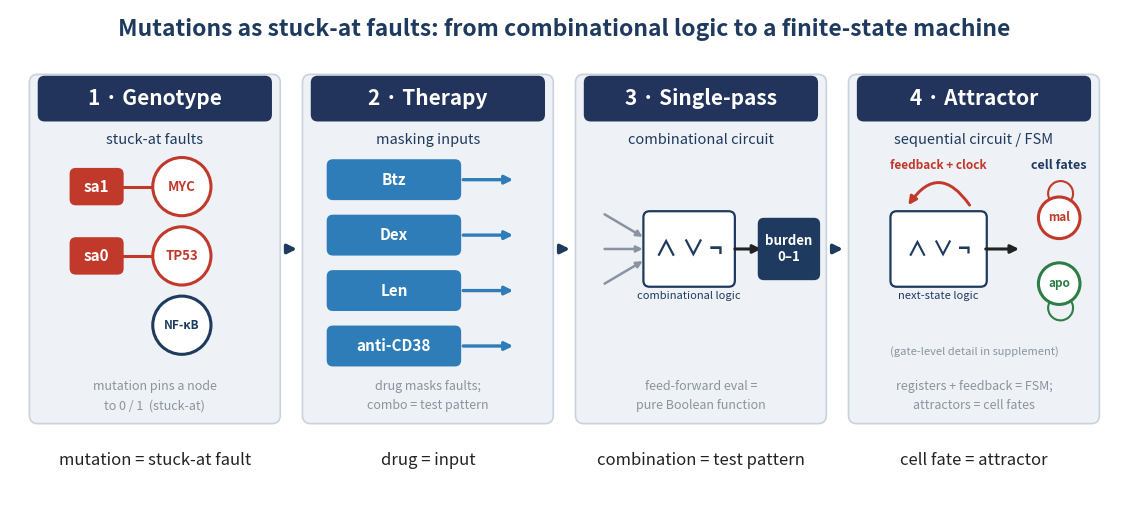

The script that saved this image:
# -*- coding: utf-8 -*-
"""Minimalist Figure-1 overview: 4-stage narrative as clean concept icons;
detailed circuit/state-graph deferred to Fig. 5 (attractor) and Fig. 6 (gate core)."""
import matplotlib; matplotlib.use('Agg')
import matplotlib.pyplot as plt
from matplotlib.patches import FancyBboxPatch, Circle, FancyArrowPatch, Arc

NAVY='#1F3A5F'; HEAD='#22345B'; PANEL='#EEF1F5'; PEDGE='#C9D2DD'
RED='#C0392B'; GREEN='#2E7D46'; BLUE='#2E7CB8'; GREY='#8A94A0'; DARK='#222'

fig,ax=plt.subplots(figsize=(15,6.3)); ax.set_xlim(0,16); ax.set_ylim(0,7)
ax.set_aspect('equal'); ax.axis('off')

L,R,GAP=0.3,0.3,0.36; PW=(16-L-R-3*GAP)/4; PTOP,PBOT=6.05,1.05
def px(i): return L+i*(PW+GAP)

def panel(i,title,subtitle,footer):
    x0=px(i)
    ax.add_patch(FancyBboxPatch((x0,PBOT),PW,PTOP-PBOT,boxstyle='round,pad=0.02,rounding_size=0.12',
                 fc=PANEL,ec=PEDGE,lw=1.2,zorder=1))
    hh=0.62
    ax.add_patch(FancyBboxPatch((x0+0.12,PTOP-hh-0.02),PW-0.24,hh,boxstyle='round,pad=0.02,rounding_size=0.10',
                 fc=HEAD,ec='none',zorder=2))
    ax.text(x0+PW/2,PTOP-hh/2-0.02,title,ha='center',va='center',color='white',fontsize=15,fontweight='bold',zorder=3)
    ax.text(x0+PW/2,PTOP-hh-0.30,subtitle,ha='center',va='center',color=NAVY,fontsize=10.5,style='italic',zorder=3)
    for k,ln in enumerate(footer):
        ax.text(x0+PW/2,PBOT+0.52-0.28*k,ln,ha='center',va='center',color=GREY,fontsize=9,style='italic',zorder=3)
    return x0

def chip(cx,cy,w,h,txt,fc,tc='white',fs=10.5,ec='none',lw=1.1):
    ax.add_patch(FancyBboxPatch((cx-w/2,cy-h/2),w,h,boxstyle='round,pad=0.02,rounding_size=0.09',
                 fc=fc,ec=ec,lw=lw,zorder=4))
    ax.text(cx,cy,txt,ha='center',va='center',color=tc,fontsize=fs,fontweight='bold',zorder=5)

def arrow(x1,y1,x2,y2,color=DARK,lw=2.0,ms=11,rad=0.0):
    ax.add_patch(FancyArrowPatch((x1,y1),(x2,y2),arrowstyle='-|>',mutation_scale=ms,color=color,lw=lw,
                 shrinkA=0,shrinkB=0,connectionstyle=f'arc3,rad={rad}',zorder=4))

def tri(i):
    xg=px(i)+PW+GAP/2; y=(PTOP+PBOT)/2
    ax.add_patch(FancyArrowPatch((xg-0.12,y),(xg+0.12,y),arrowstyle='-|>',mutation_scale=13,color=NAVY,lw=2.6,zorder=6))

# ---- Panel 1: Genotype ----
x0=panel(0,'1 · Genotype','stuck-at faults',['mutation pins a node','to 0 / 1  (stuck-at)'])
for cy,tag,node in [(4.45,'sa1','MYC'),(3.45,'sa0','TP53')]:
    chip(x0+0.95,cy,0.74,0.5,tag,RED,fs=11)
    ax.plot([x0+1.32,x0+1.75],[cy,cy],color=RED,lw=2.2,zorder=3)
    ax.add_patch(Circle((x0+2.18,cy),0.42,fc='white',ec=RED,lw=2.2,zorder=4))
    ax.text(x0+2.18,cy,node,ha='center',va='center',color=RED,fontsize=9.5,fontweight='bold',zorder=5)
ax.add_patch(Circle((x0+2.18,2.45),0.42,fc='white',ec=NAVY,lw=2.2,zorder=4))
ax.text(x0+2.18,2.45,'NF-κB',ha='center',va='center',color=NAVY,fontsize=8.5,fontweight='bold',zorder=5)
tri(0)

# ---- Panel 2: Therapy ----
x0=panel(1,'2 · Therapy','masking inputs',['drug masks faults;','combo = test pattern'])
for d,cy in zip(['Btz','Dex','Len','anti-CD38'],[4.55,3.75,2.95,2.15]):
    chip(x0+1.30,cy,1.9,0.55,d,BLUE,fs=11)
    arrow(x0+2.30,cy,x0+3.02,cy,color=BLUE,lw=2.4,ms=12)
tri(1)

# ---- Panel 3: Single-pass (minimal) ----
x0=panel(2,'3 · Single-pass','combinational circuit',['feed-forward eval =','pure Boolean function'])
my=3.55
for dy in (0.5,0,-0.5):
    arrow(x0+0.40,my+dy,x0+0.95,my+dy*0.35,color=GREY,lw=1.8,ms=9)
chip(x0+1.62,my,1.28,1.05,'∧ ∨ ¬',fc='white',tc=NAVY,fs=16,ec=NAVY,lw=1.6)
ax.text(x0+1.62,my-0.68,'combinational logic',ha='center',va='center',color=NAVY,fontsize=8,zorder=5)
arrow(x0+2.28,my,x0+2.66,my,color=DARK,lw=2.2,ms=12)
chip(x0+3.06,my,0.86,0.86,'burden\n0–1',fc=NAVY,tc='white',fs=9.5)
tri(2)

# ---- Panel 4: Attractor (minimal) ----
x0=panel(3,'4 · Attractor','sequential circuit / FSM',['registers + feedback = FSM;','attractors = cell fates'])
my=3.55
chip(x0+1.28,my,1.35,1.05,'∧ ∨ ¬',fc='white',tc=NAVY,fs=15,ec=NAVY,lw=1.6)
ax.text(x0+1.28,my-0.68,'next-state logic',ha='center',va='center',color=NAVY,fontsize=8,zorder=5)
ax.add_patch(FancyArrowPatch((x0+1.75,my+0.60),(x0+0.82,my+0.60),arrowstyle='-|>',mutation_scale=12,
             color=RED,lw=2.1,connectionstyle='arc3,rad=0.75',zorder=5))
ax.text(x0+1.28,my+1.20,'feedback + clock',ha='center',va='center',color=RED,fontsize=8.5,
        fontweight='bold',style='italic',zorder=6)
arrow(x0+1.96,my,x0+2.44,my,color=DARK,lw=2.2,ms=12)
fx=x0+3.02
ax.text(fx,my+1.20,'cell fates',ha='center',va='center',color=NAVY,fontsize=9,fontweight='bold',zorder=5)
ax.add_patch(Circle((fx,my+0.45),0.30,fc='white',ec=RED,lw=2.2,zorder=4))
ax.text(fx,my+0.45,'mal',ha='center',va='center',color=RED,fontsize=8.5,fontweight='bold',zorder=5)
ax.add_patch(Arc((fx+0.02,my+0.80),0.36,0.36,theta1=-40,theta2=210,color=RED,lw=1.5,zorder=4))
ax.add_patch(Circle((fx,my-0.5),0.30,fc='white',ec=GREEN,lw=2.2,zorder=4))
ax.text(fx,my-0.5,'apo',ha='center',va='center',color=GREEN,fontsize=8.5,fontweight='bold',zorder=5)
ax.add_patch(Arc((fx+0.02,my-0.85),0.36,0.36,theta1=150,theta2=400,color=GREEN,lw=1.5,zorder=4))
ax.text(x0+PW/2,PBOT+1.02,'(gate-level detail in supplement)',ha='center',va='center',color=GREY,fontsize=8,style='italic',zorder=5)

# ---- title + bottom strip ----
ax.text(8,6.72,'Mutations as stuck-at faults: from combinational logic to a finite-state machine',
        ha='center',va='center',color=NAVY,fontsize=16.5,fontweight='bold')
eq=['mutation = stuck-at fault','drug = input','combination = test pattern','cell fate = attractor']
xs=[px(i)+PW/2 for i in range(4)]
for xx,t in zip(xs,eq):
    ax.text(xx,0.5,t,ha='center',va='center',color=DARK,fontsize=12)

fig.savefig('MM_figure1_overview.png',dpi=400,bbox_inches='tight',facecolor='white')
print('saved')
